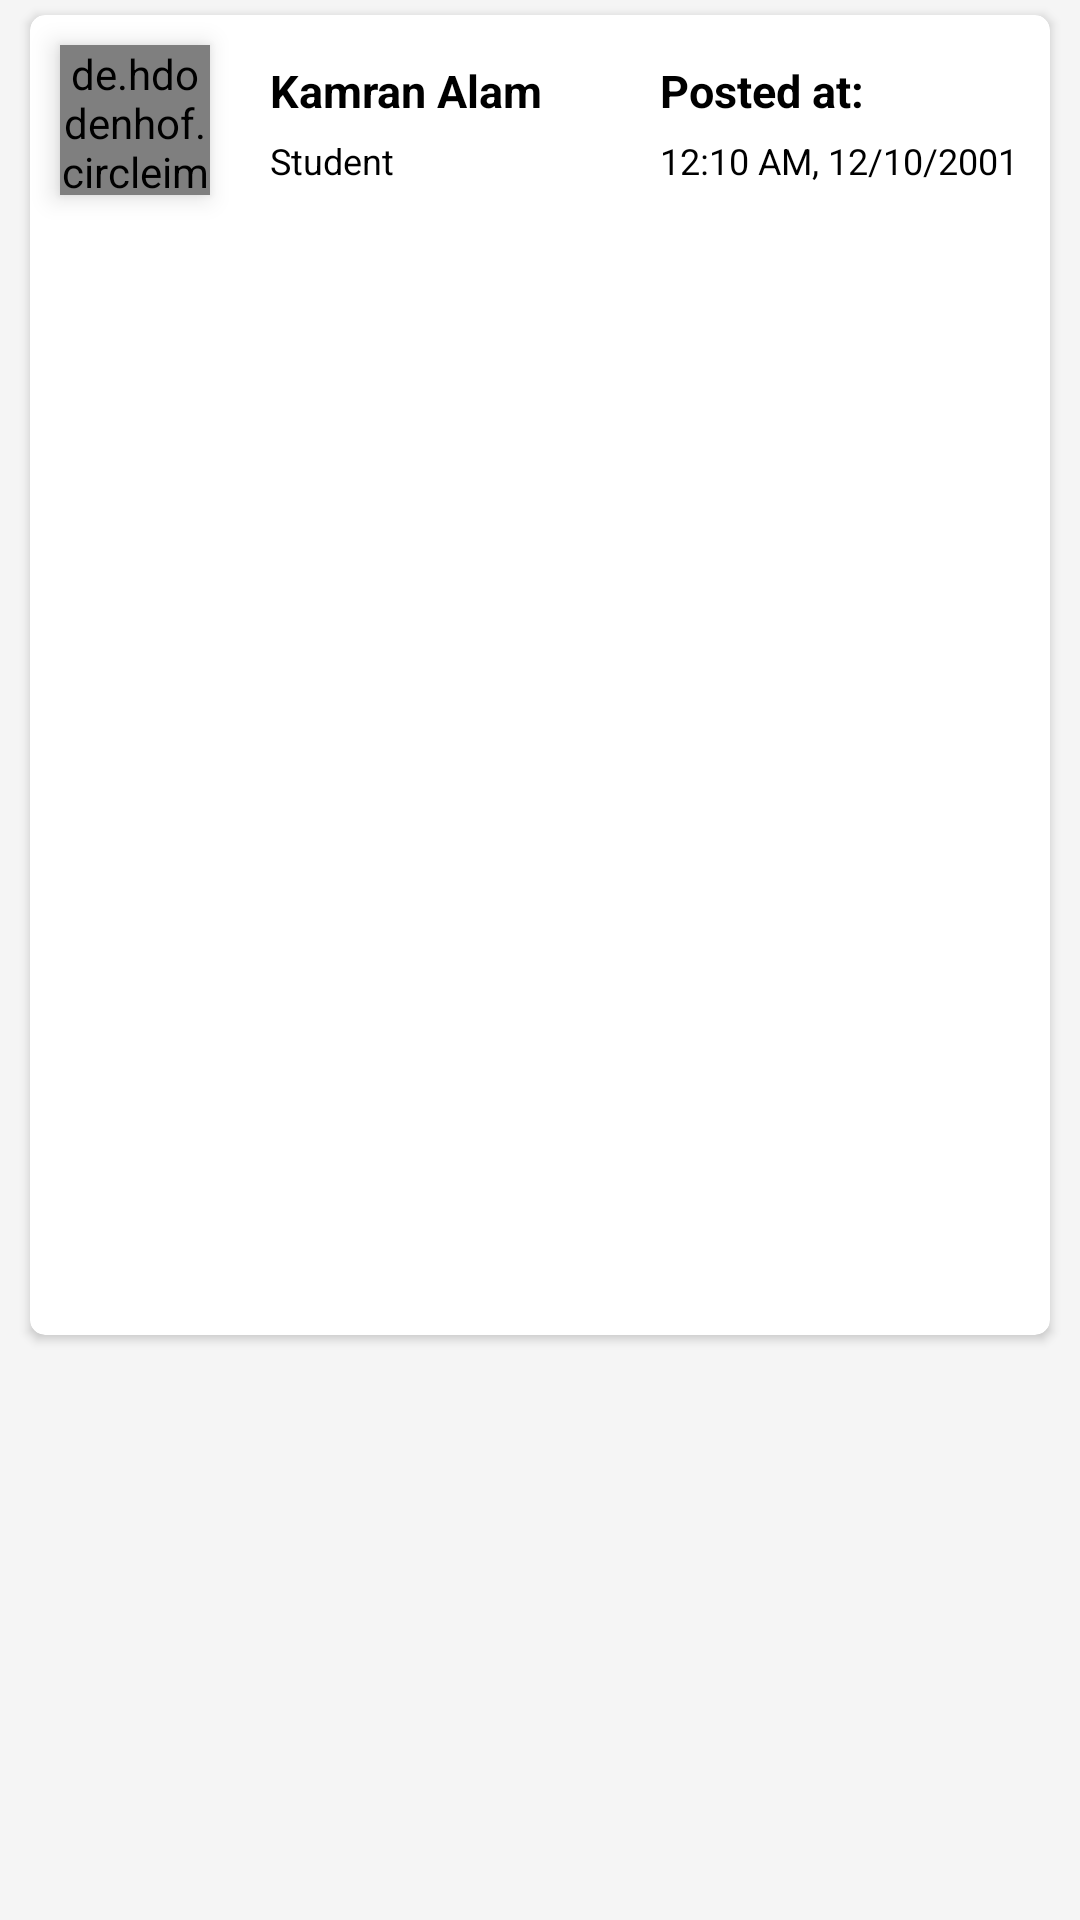

Here is an Android app screen rendered from its layout file. Give the layout XML and the strings, colors and styles it references.
<!-- AndroidManifest.xml: application theme Theme.CollegeProject -->
<!-- res/layout/image_feed.xml -->
<?xml version="1.0" encoding="utf-8"?>

<RelativeLayout xmlns:android="http://schemas.android.com/apk/res/android"
    xmlns:app="http://schemas.android.com/apk/res-auto"
    android:layout_width="match_parent"
    android:layout_height="wrap_content"
    android:background="@color/bg">


    <androidx.cardview.widget.CardView
        android:layout_width="match_parent"
        android:layout_height="wrap_content"
        android:layout_marginStart="10dp"
        android:layout_marginTop="5dp"
        android:layout_marginEnd="10dp"
        android:layout_marginBottom="5dp"
        android:elevation="5dp"
        app:cardCornerRadius="5dp">

        <RelativeLayout
            android:layout_width="match_parent"
            android:layout_height="match_parent">

            <de.hdodenhof.circleimageview.CircleImageView
                android:id="@+id/profileImage"
                android:layout_width="50dp"
                android:layout_height="50dp"
                android:layout_marginStart="10dp"
                android:layout_marginTop="10dp"
                android:layout_marginEnd="10dp"
                android:layout_marginBottom="10dp"
                android:elevation="5dp"
                android:src="@drawable/cartoon" />

            <TextView
                android:id="@+id/userName"
                android:layout_width="120dp"
                android:layout_height="wrap_content"
                android:layout_marginLeft="10dp"
                android:layout_marginTop="15dp"
                android:layout_toRightOf="@+id/profileImage"
                android:ellipsize="end"
                android:lines="1"
                android:text="Kamran Alam"
                android:textColor="@color/black"
                android:textSize="15sp"
                android:textStyle="bold" />

            <TextView
                android:id="@+id/postedBy"
                android:layout_width="wrap_content"
                android:layout_height="wrap_content"
                android:layout_marginLeft="10dp"
                android:layout_marginTop="15dp"
                android:layout_toRightOf="@+id/userName"
                android:ellipsize="end"
                android:lines="1"
                android:text="Posted at:"
                android:textColor="@color/black"
                android:textSize="15sp"
                android:textStyle="bold" />

            <TextView
                android:id="@+id/role"
                android:layout_width="wrap_content"
                android:layout_height="wrap_content"
                android:layout_below="@id/userName"
                android:layout_marginLeft="10dp"
                android:layout_marginTop="5dp"
                android:layout_toRightOf="@+id/profileImage"
                android:text="Student"
                android:textColor="@color/black"
                android:textSize="12sp"
                android:textStyle="normal" />

            <TextView
                android:id="@+id/dateTime"
                android:layout_width="wrap_content"
                android:layout_height="wrap_content"
                android:layout_below="@id/userName"
                android:layout_marginLeft="10dp"
                android:layout_marginTop="5dp"
                android:layout_toRightOf="@+id/userName"
                android:text="12:10 AM, 12/10/2001"
                android:textColor="@color/black"
                android:textSize="12sp"
                android:textStyle="normal" />


            <ImageView
                android:id="@+id/userPostImage"
                android:layout_width="match_parent"
                android:layout_height="350dp"
                android:layout_below="@+id/profileImage"
                android:layout_marginStart="10dp"
                android:layout_marginTop="10dp"
                android:layout_marginEnd="10dp"
                android:layout_marginBottom="10dp"
                android:elevation="5dp"
                android:scaleType="centerCrop"
                android:src="@drawable/cartoon"
                android:transitionName="ImageTransition" />

        </RelativeLayout>

    </androidx.cardview.widget.CardView>


</RelativeLayout>
<!-- resources referenced by this layout -->
<resources>
  <color name="bg">#F5F5F5</color>
  <color name="black">#FF000000</color>
  <style name="Theme.CollegeProject" parent="Theme.MaterialComponents.DayNight.NoActionBar">
          
          <item name="colorPrimary">#2654C6</item>
          <item name="colorPrimaryVariant">@color/purple_700</item>
          <item name="colorOnPrimary">@color/white</item>
          
          <item name="colorSecondary">@color/teal_200</item>
          <item name="colorSecondaryVariant">@color/teal_700</item>
          <item name="colorOnSecondary">@color/black</item>
          
          <item name="android:statusBarColor">@color/upperBlue</item>
          
          <item name="android:windowContentTransitions">true</item>
      </style>
  <color name="purple_700">#FF1E88E5</color>
  <color name="white">#FFFFFFFF</color>
  <color name="teal_200">#FF03DAC5</color>
  <color name="teal_700">#FF018786</color>
  <color name="upperBlue">#FF1E88E5</color>
</resources>
